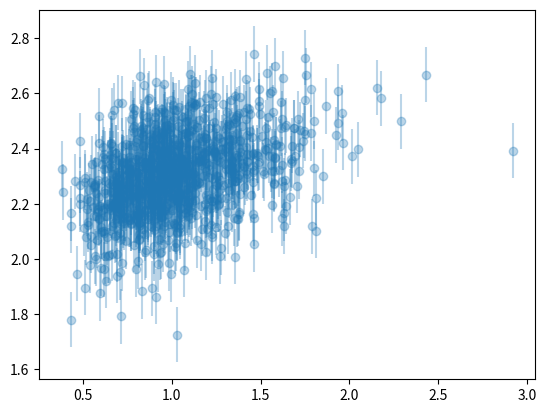

Generate this figure with matplotlib:
"""
Generate a simple example of the quasar time dilation data.
"""

import matplotlib.pyplot as plt
import numpy as np
import numpy.random as rng
import pandas as pd

# Set random seed
rng.seed(123)

# Number of quasars
N = 1000

# Cosmology parameter
n = 1.0

# Generate some redshifts from a lognormal distribution
z = np.exp(0.3*rng.randn(N))

# Generate some 'true' variability timescales (in 'days')
log10_tau_restframe = 2.0 + 0.1*rng.randn(N)

# Apply the redshift
log10_tau_now = log10_tau_restframe + n*np.log10(1.0 + z)

# Measurement noise
log10_tau_measured = log10_tau_now + 0.1*rng.randn(N)

# Save as CSV
data = pd.DataFrame()
data["z"] = z
data["log10_tau_lower"] = log10_tau_measured - 0.1
data["log10_tau_mid"] = log10_tau_measured
data["log10_tau_upper"] = log10_tau_measured + 0.1
data.to_csv("data.csv", index=False)
np.savetxt("data.txt", data)

plt.errorbar(z, log10_tau_measured, fmt="o", yerr=0.1,  alpha=0.3)
plt.show()


